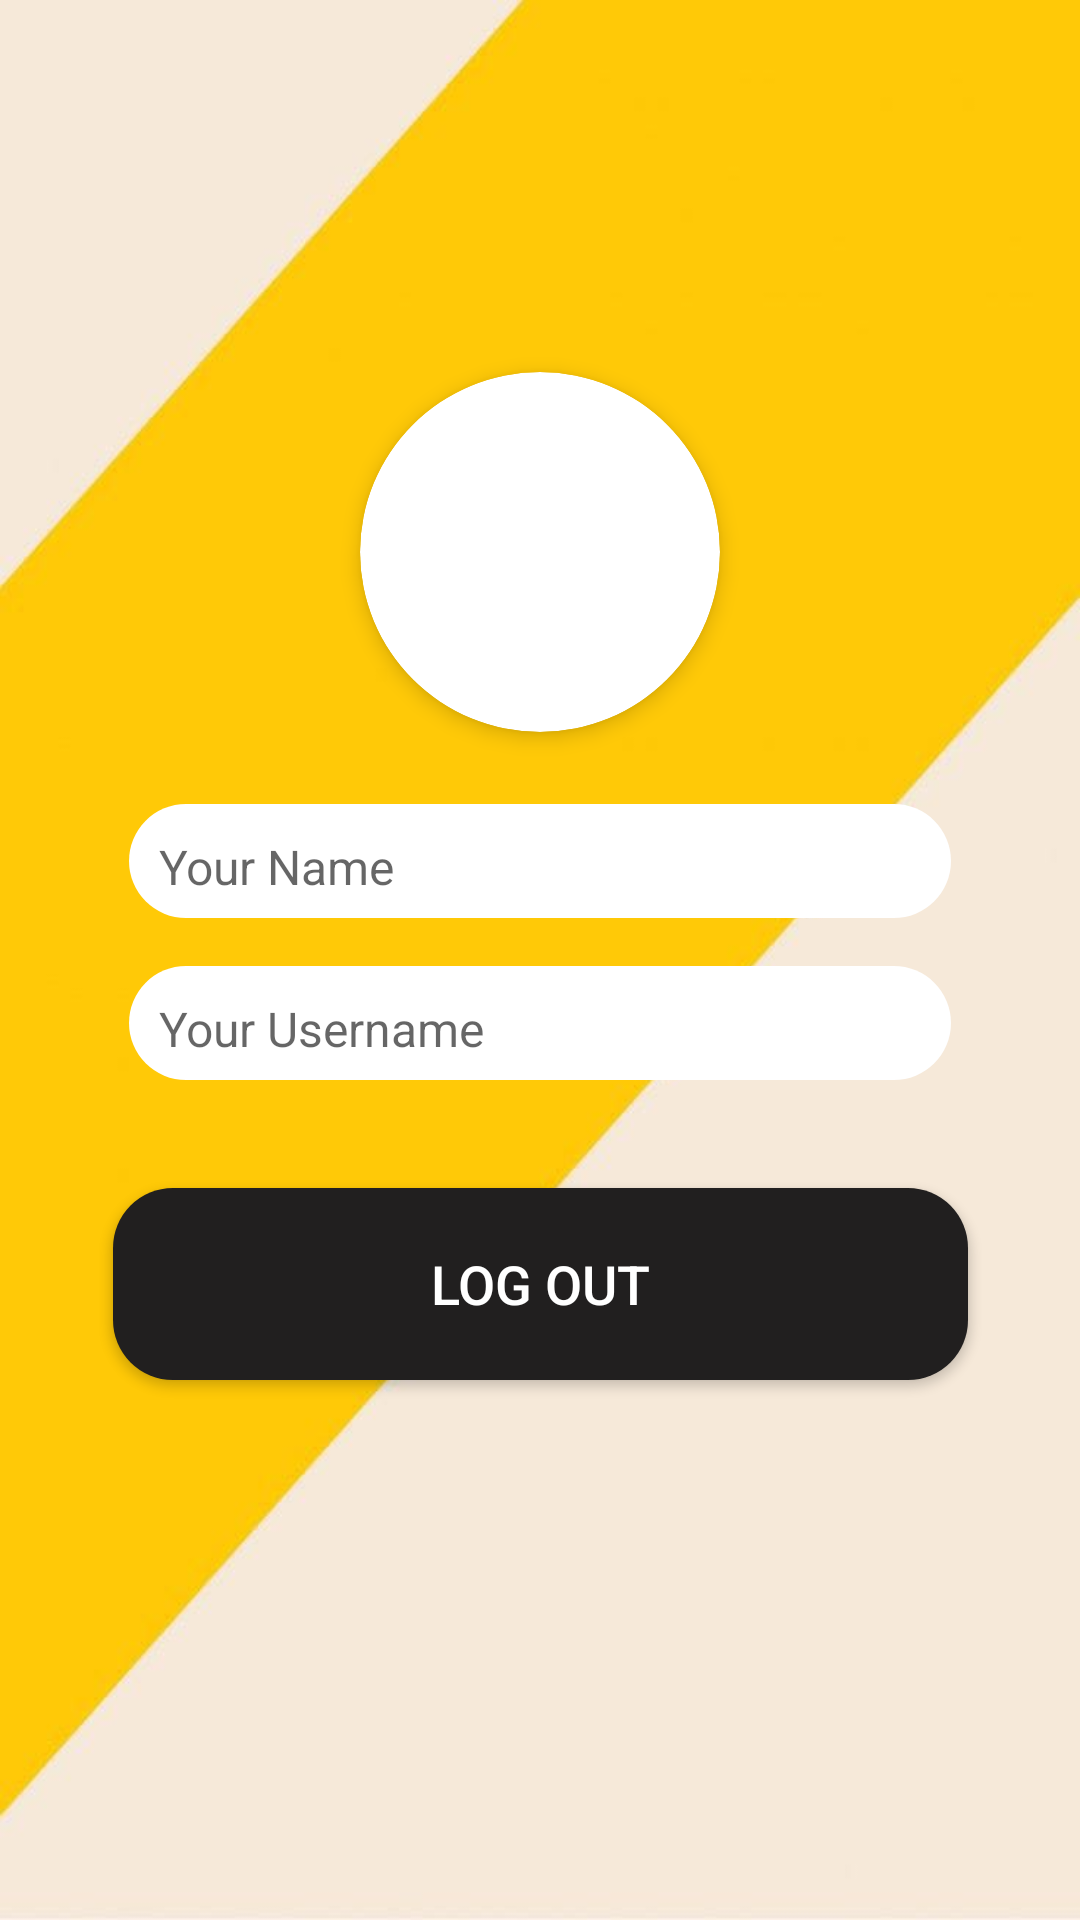

Layout XML and referenced resources for this Android screen:
<!-- AndroidManifest.xml: application theme Theme.DriverSyncTrackAndDrive -->
<!-- res/layout/activity_profilepage.xml -->
<?xml version="1.0" encoding="utf-8"?>
<androidx.constraintlayout.widget.ConstraintLayout
    xmlns:android="http://schemas.android.com/apk/res/android"
    xmlns:app="http://schemas.android.com/apk/res-auto"
    xmlns:tools="http://schemas.android.com/tools"
    android:id="@+id/main"
    android:layout_width="match_parent"
    android:layout_height="match_parent"
    android:background="@drawable/bb"
    tools:context=".UserScreens.Profilepage">

    
    <ImageButton
        android:id="@+id/backButton3"
        android:layout_width="48dp"
        android:layout_height="48dp"
        android:layout_marginStart="16dp"
        android:layout_marginTop="44dp"
        android:background="?attr/selectableItemBackground"
        android:importantForAccessibility="no"
        android:contentDescription="Back"
        android:src="@drawable/baseline_arrow_back_24"
        app:layout_constraintStart_toStartOf="parent"
        app:layout_constraintTop_toTopOf="parent" />

    
    <androidx.cardview.widget.CardView
        android:id="@+id/view"
        android:layout_width="120dp"
        android:layout_height="120dp"
        android:layout_marginTop="32dp"
        app:cardCornerRadius="60dp"
        app:cardElevation="4dp"
        app:layout_constraintEnd_toEndOf="parent"
        app:layout_constraintStart_toStartOf="parent"
        app:layout_constraintTop_toBottomOf="@id/backButton3">

        <ImageView
            android:id="@+id/imageProfile"
            android:layout_width="match_parent"
            android:layout_height="match_parent"
            android:scaleType="centerCrop"
            android:contentDescription="Profile Image"/>
    </androidx.cardview.widget.CardView>

    
    <TextView
        android:id="@+id/usern"
        android:layout_width="274dp"
        android:layout_height="38dp"
        android:layout_marginTop="24dp"
        android:background="@drawable/ne"
        android:hint="Your Name"
        android:padding="10dp"
        android:textSize="16sp"
        app:layout_constraintEnd_toEndOf="parent"
        app:layout_constraintStart_toStartOf="parent"
        app:layout_constraintTop_toBottomOf="@id/view" />

    
    <TextView
        android:id="@+id/textView9"
        android:layout_width="274dp"
        android:layout_height="38dp"
        android:layout_marginTop="16dp"
        android:background="@drawable/ne"
        android:hint="Your Username"
        android:padding="10dp"
        android:textSize="16sp"
        app:layout_constraintEnd_toEndOf="parent"
        app:layout_constraintStart_toStartOf="parent"
        app:layout_constraintTop_toBottomOf="@id/usern" />

    
    <Button
        android:id="@+id/logoutbutton"
        android:layout_width="285dp"
        android:layout_height="64dp"
        android:layout_marginTop="36dp"
        android:background="@drawable/buttonbackround"
        android:text="LOG OUT"
        android:textAllCaps="true"
        android:textSize="18sp"
        android:textColor="@color/white"
        app:icon="@drawable/baseline_logout_24"
        app:iconTint="@null"
        app:iconGravity="textStart"
        app:iconPadding="12dp"
        app:layout_constraintEnd_toEndOf="parent"
        app:layout_constraintStart_toStartOf="parent"
        app:layout_constraintTop_toBottomOf="@id/textView9" />

</androidx.constraintlayout.widget.ConstraintLayout>
<!-- resources referenced by this layout -->
<resources>
  <color name="white">#FFFFFFFF</color>
  <!-- drawable baseline_logout_24 (drawable) -->
  <vector xmlns:android="http://schemas.android.com/apk/res/android" android:autoMirrored="true" android:height="24dp" android:tint="#FFF" android:viewportHeight="24" android:viewportWidth="24" android:width="24dp">
        
      <path android:fillColor="@android:color/white" android:pathData="M17,7l-1.41,1.41L18.17,11H8v2h10.17l-2.58,2.58L17,17l5,-5zM4,5h8V3H4c-1.1,0 -2,0.9 -2,2v14c0,1.1 0.9,2 2,2h8v-2H4V5z"/>
      
  </vector>
  <!-- drawable bb: jpg bitmap (drawable, 16328 bytes) -->
  <!-- drawable buttonbackround (drawable) -->
  <?xml version="1.0" encoding="utf-8"?>
  <shape xmlns:android="http://schemas.android.com/apk/res/android"
      android:shape="rectangle">
      <corners
          android:radius="20dp"/>
      <solid
          android:color="#211F1F"/>
  
      <size
          android:height="54dp"
          android:width="182dp"/>
  
  </shape>
  <!-- drawable ne (drawable) -->
  <?xml version="1.0" encoding="utf-8"?>
  <shape
      xmlns:android="http://schemas.android.com/apk/res/android"
      android:shape="rectangle">
      <corners
          android:radius="20dp"/>
      <gradient
          android:type="linear"
          android:angle="45"
          android:centerX="35%"
          android:startColor="#FFFFFF"
          android:endColor="#FFFFFF"/>
  
      <size
          android:height="54dp"
          android:width="182dp"/>
  
  </shape>
  <style name="Theme.DriverSyncTrackAndDrive" parent="Base.Theme.DriverSyncTrackAndDrive" />
  <style name="Base.Theme.DriverSyncTrackAndDrive" parent="Theme.AppCompat.Light.NoActionBar">
          
          
          <item name="android:windowDisablePreview">true</item>
          <item name="android:windowContentOverlay">@null</item>
          <item name="android:backgroundDimEnabled">false</item>
  
      </style>
</resources>
